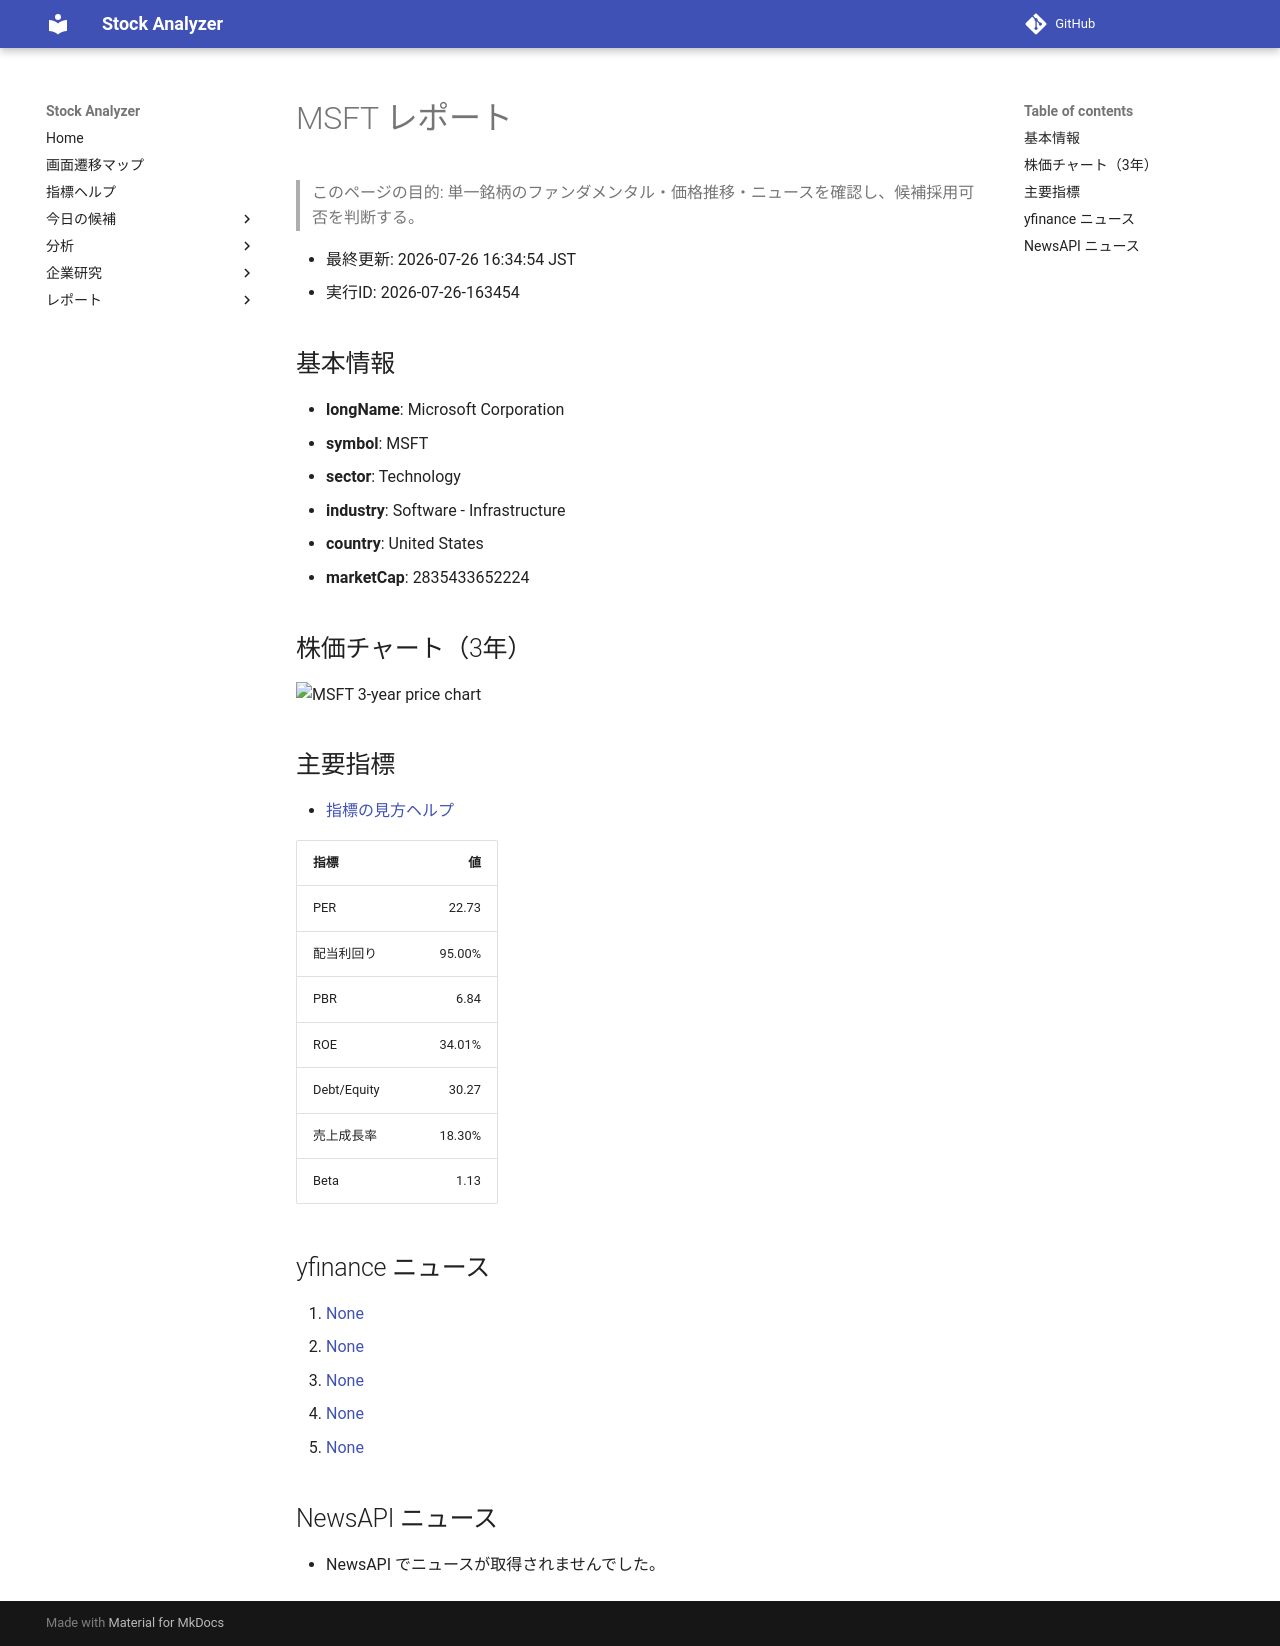

repository: Yumi-note/Making-APP · page: reports/2026-07-26/163454/MSFT/index.html · generator: mkdocs

# MSFT レポート

> このページの目的: 単一銘柄のファンダメンタル・価格推移・ニュースを確認し、候補採用可否を判断する。

- 最終更新: 2026-07-26 16:34:54 JST
- 実行ID: 2026-07-26-163454

## 基本情報

- **longName**: Microsoft Corporation
- **symbol**: MSFT
- **sector**: Technology
- **industry**: Software - Infrastructure
- **country**: United States
- **marketCap**: 2835433652224

## 株価チャート（3年）

![MSFT 3-year price chart](MSFT_3y.png)

## 主要指標

- [指標の見方ヘルプ](../../../../indicators.md)

| 指標 | 値 |
|---|---:|
| PER | 22.73 |
| 配当利回り | 95.00% |
| PBR | 6.84 |
| ROE | 34.01% |
| Debt/Equity | 30.27 |
| 売上成長率 | 18.30% |
| Beta | 1.13 |

## yfinance ニュース

1. [None](None)
2. [None](None)
3. [None](None)
4. [None](None)
5. [None](None)

## NewsAPI ニュース

- NewsAPI でニュースが取得されませんでした。
